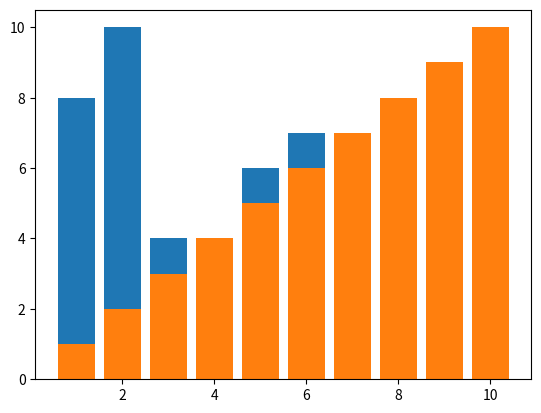

Source code (Python):
import random
import matplotlib.pyplot as plt


x = [*range(1,11)]
values = [*range(1,11)]
random.shuffle(values)

plt.bar(x, values)
plt.show()

def insertion(list):
    i = 1
    while i < len(list):
        j = i
        while j > 0 and list[j-1] > list[j]:
            buffer = list[j]
            list[j] = list[j-1]
            list[j-1] = buffer
            j = j-1
        i = i + 1
    return list

sorted = insertion(values)

plt.bar(x, sorted)
plt.show()












